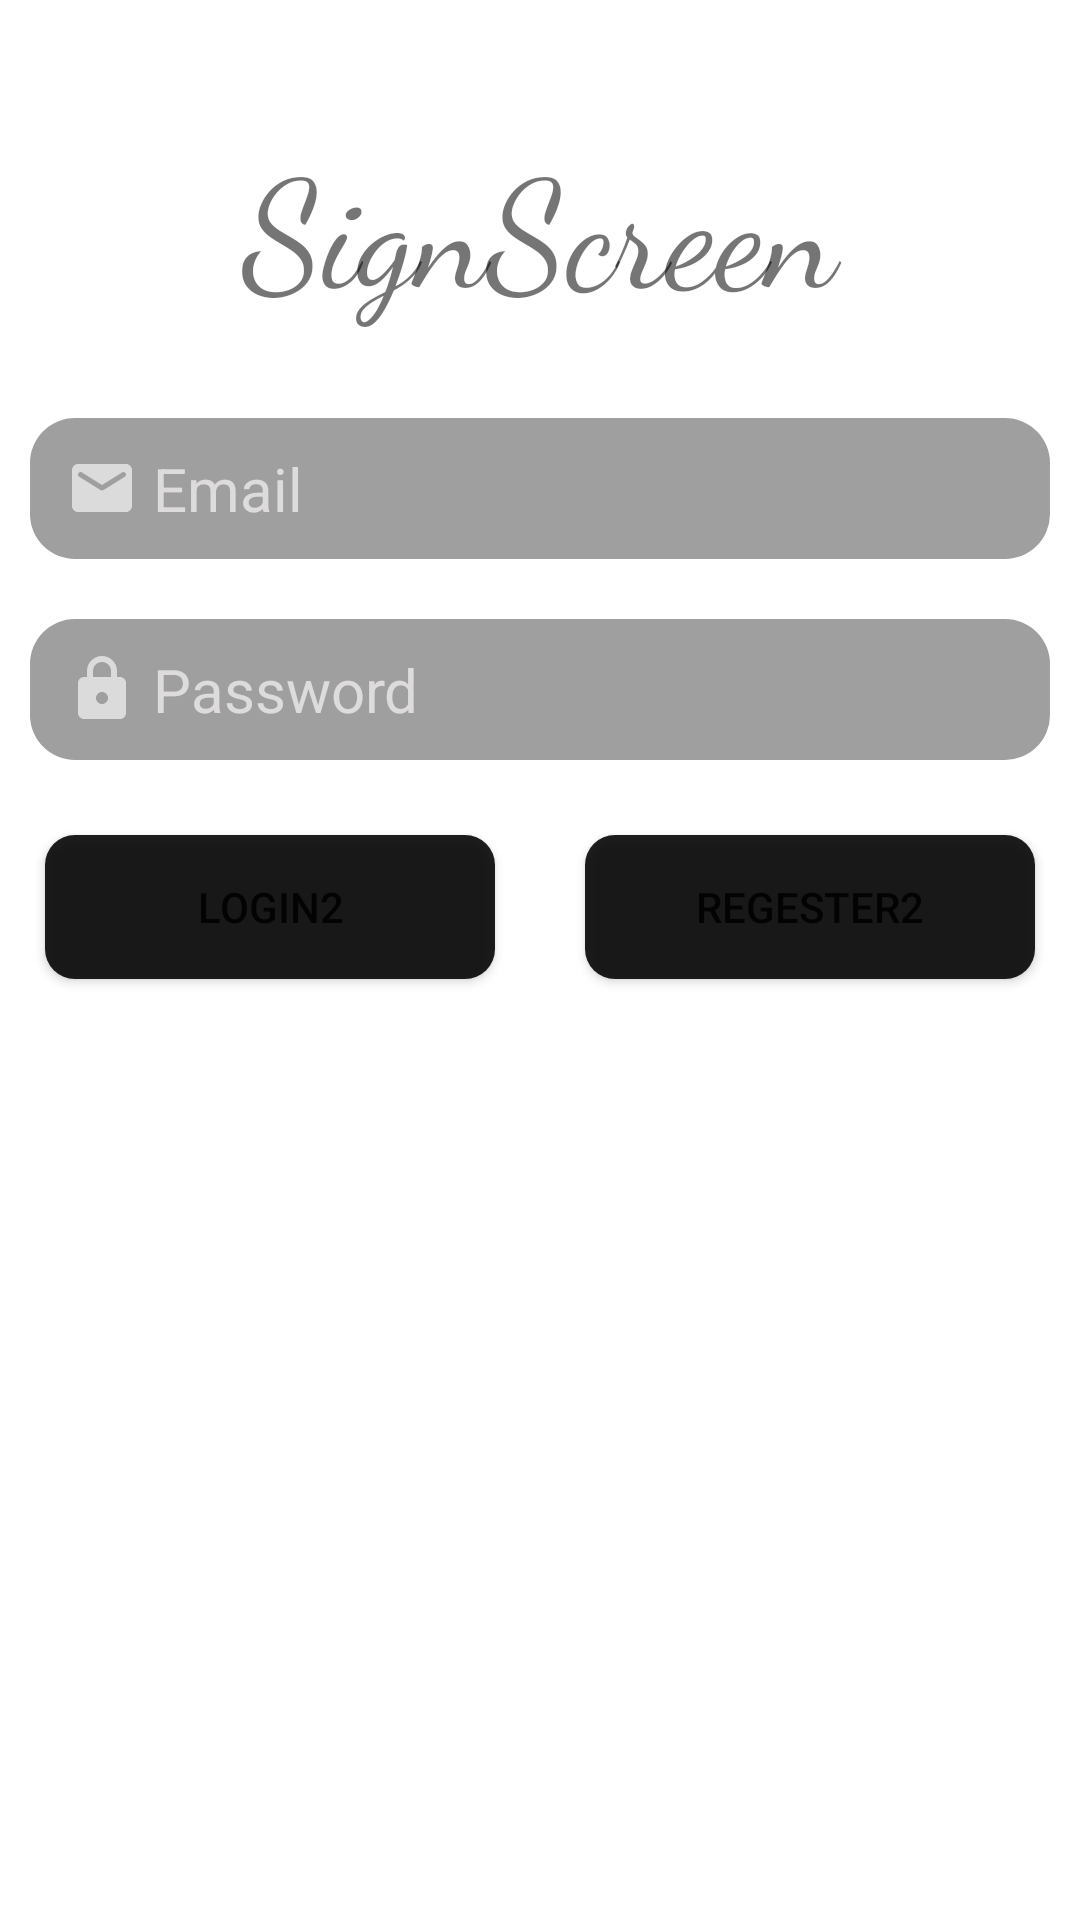

Produce the Android XML layout that renders to this screen, including the resource entries it uses.
<!-- AndroidManifest.xml: application theme Theme.MMA -->
<!-- res/layout/activity_sign.xml -->
<?xml version="1.0" encoding="utf-8"?>
<LinearLayout

    xmlns:android="http://schemas.android.com/apk/res/android"
    xmlns:tools="http://schemas.android.com/tools"
    android:layout_width="match_parent"
    android:layout_height="match_parent"
    xmlns:app="http://schemas.android.com/apk/res-auto"
    android:orientation="vertical"
    android:weightSum="100">

    <TextView
        android:layout_marginTop="40dp"
        android:layout_marginBottom="20dp"
        android:layout_width="match_parent"
        android:layout_height="wrap_content"
        android:text="@string/sign_screen"
        android:textSize="50dp"
        android:gravity="center"
        android:fontFamily="cursive"
        />

    <EditText
        android:id="@+id/et_email"
        android:padding="10dp"
        android:drawableStart="@drawable/ic_email"
        android:drawablePadding="5dp"
        android:background="@drawable/border"
        android:paddingTop="5dp"
        android:paddingBottom="5dp"
        android:layout_margin="10dp"
        android:hint="@string/email"
        android:inputType="textWebEmailAddress"
        android:paddingStart="12dp"
        android:paddingEnd="12dp"
        android:textSize="20dp"
        android:textColorHint="#AEFAF8F8"
        android:textColor="#AEFAF8F8"
        android:layout_width="match_parent"
        android:layout_height="wrap_content"/>
    <EditText
        android:id="@+id/et_password"
        android:padding="10dp"
        android:drawableStart="@drawable/ic_lock"
        android:drawablePadding="5dp"
        android:background="@drawable/border"
        android:paddingTop="5dp"
        android:paddingBottom="5dp"
        android:layout_margin="10dp"
        android:hint="@string/password"
        android:inputType="textWebPassword"
        android:paddingStart="12dp"
        android:paddingEnd="12dp"
        android:textSize="20dp"
        android:textColorHint="#AEFAF8F8"
        android:textColor="#AEFAF8F8"
        android:layout_width="match_parent"
        android:layout_height="wrap_content"/>
    <LinearLayout
        android:weightSum="100"
        android:layout_width="match_parent"
        android:layout_height="wrap_content"
        android:orientation="horizontal">

        <Button

            android:layout_width="0dp"
            android:layout_height="wrap_content"
            android:layout_margin="15dp"
            android:layout_weight="50"
            android:background="@drawable/button_shape"
            android:text="@string/login2"
            app:backgroundTint="@null" />

        <Button
            android:onClick="Regester2"
            android:background="@drawable/button_shape"
            app:backgroundTint="@null"
            android:text="@string/regester2"
            android:layout_margin="15dp"
            android:layout_weight="50"
            android:layout_width="0dp"
            android:layout_height="wrap_content"/>


    </LinearLayout>





























                










    </LinearLayout>
<!-- resources referenced by this layout -->
<resources>
  <!-- drawable border (drawable) -->
  <?xml version="1.0" encoding="utf-8"?>
  <selector
      xmlns:android="http://schemas.android.com/apk/res/android"
      android:layout_width="wrap_content"
      android:layout_height="wrap_content">
      <item>
          <shape
              
              android:shape="rectangle">
  
  
  
              <solid
                  android:width="4dp"
                  android:color="#61050505"/>
          <corners
              android:radius="15dp"/>
          </shape>
  
      </item>
  
  </selector>
  <!-- drawable button_shape (drawable) -->
  <?xml version="1.0" encoding="utf-8"?>
  <shape android:shape="rectangle" xmlns:android="http://schemas.android.com/apk/res/android">
      <solid
          android:color="#E1000000"
          />
      <corners
          android:radius="10dp"
          />
  </shape>
  <!-- drawable ic_email (drawable) -->
  <vector xmlns:android="http://schemas.android.com/apk/res/android"
      android:width="24dp"
      android:height="24dp"
      android:viewportWidth="24"
      android:viewportHeight="24"
      >
    <path
        android:fillColor="#AEFAF8F8"
        android:pathData="M20,4L4,4c-1.1,0 -1.99,0.9 -1.99,2L2,18c0,1.1 0.9,2 2,2h16c1.1,0 2,-0.9 2,-2L22,6c0,-1.1 -0.9,-2 -2,-2zM19.6,8.25l-7.07,4.42c-0.32,0.2 -0.74,0.2 -1.06,0L4.4,8.25c-0.25,-0.16 -0.4,-0.43 -0.4,-0.72 0,-0.67 0.73,-1.07 1.3,-0.72L12,11l6.7,-4.19c0.57,-0.35 1.3,0.05 1.3,0.72 0,0.29 -0.15,0.56 -0.4,0.72z"/>
  </vector>
  <!-- drawable ic_lock (drawable) -->
  <vector xmlns:android="http://schemas.android.com/apk/res/android"
      android:width="24dp"
      android:height="24dp"
      android:viewportWidth="24"
      android:viewportHeight="24"
      >
    <path
        android:fillColor="#AEFAF8F8"
        android:pathData="M18,8h-1L17,6c0,-2.76 -2.24,-5 -5,-5S7,3.24 7,6v2L6,8c-1.1,0 -2,0.9 -2,2v10c0,1.1 0.9,2 2,2h12c1.1,0 2,-0.9 2,-2L20,10c0,-1.1 -0.9,-2 -2,-2zM12,17c-1.1,0 -2,-0.9 -2,-2s0.9,-2 2,-2 2,0.9 2,2 -0.9,2 -2,2zM9,8L9,6c0,-1.66 1.34,-3 3,-3s3,1.34 3,3v2L9,8z"/>
  </vector>
  <!-- drawable rightsign (drawable) -->
  <?xml version="1.0" encoding="utf-8"?>
  <shape
      android:shape="oval"
      xmlns:android="http://schemas.android.com/apk/res/android">
      <solid
          android:color="#009688"
          />
  
  
  
  
  
  </shape>
  <string name="email">Email</string>
  <string name="login2">Login2</string>
  <string name="password">Password</string>
  <string name="regester2">Regester2</string>
  <string name="sign_screen">SignScreen</string>
  <style name="Theme.MMA" parent="Theme.MaterialComponents.DayNight.DarkActionBar">
          
          <item name="colorPrimary">#61000000</item>
          <item name="colorPrimaryVariant">@color/purple_200</item>
          <item name="colorOnPrimary">@color/white</item>
          
          <item name="colorSecondary">#000</item>
          <item name="colorSecondaryVariant">@color/teal_700</item>
          <item name="colorOnSecondary">@color/black</item>
          
          <item name="android:statusBarColor" tools:targetApi="l">?attr/colorPrimaryVariant</item>
          
      </style>
  <color name="purple_200">#1A34B3</color>
  <color name="white">#FFFFFFFF</color>
  <color name="teal_700">#FF018786</color>
  <color name="black">#FF000000</color>
</resources>
